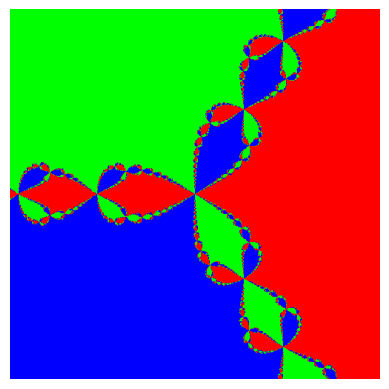
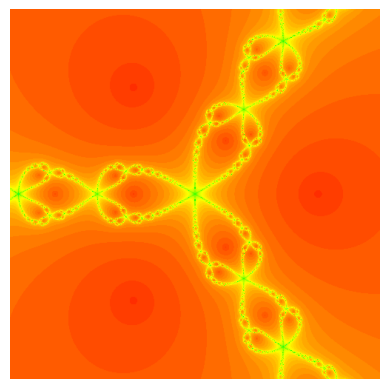

These figures' Python source, in order:
''' 7 - Matrices de pixels et images'''

## 7-8 - Fractales de Newton

## Code de gestion d'images

# Import des librairies

import numpy as np
import matplotlib.pyplot as plt
plt.close('all')
from math import sqrt

# Fonction d'affichage d'une image

def f_affiche(image):
    plt.figure()
    plt.imshow(image)
    plt.axis('off')
    plt.show()
    plt.pause(0.00001)

# Données

X_Min = -1.5
X_Max = 1.5
Y_Min = -1.5
Y_Max = 1.5
Nb_Colonnes = 500 # Valeur à modifier

# Création d'une image vierge

Nb_Lignes = int(((Y_Max - Y_Min) / (X_Max - X_Min)) * Nb_Colonnes)
Image_Liste = []
Image = np.zeros((Nb_Lignes,Nb_Colonnes,3),dtype=np.uint8)

## Pixels / Coordonnées

def Echelle(u,u_min,u_max,v_min,v_max):
    a = (v_max - v_min) / (u_max - u_min)
    b = v_max - a * u_max
    v = a * u + b
    return v

def Coordonnees_Pixel(l_pix,c_pix):
    X = Echelle(c_pix,0,Nb_Colonnes-1,X_Min,X_Max)
    Y = Echelle(l_pix,0,Nb_Lignes-1,Y_Max,Y_Min)
    return X,Y

## Newton et fonctions

def Newton(f,fp,x0,Crit):
    i = 0
    Delta = Crit
    x = x0
    while Delta >= Crit :
        i += 1
        x_prec = x
        if fp(x)!= 0:
            x = x - f(x)/fp(x)
            Delta = abs(x - x_prec)
        else: # non convergence
            ''' Les élèves passent par là s'ils oublient le -1 dans la fonction Coordonnees_Pixel - C'est quand même un cas particulier à traiter'''
            return x,999999999
    return x,i

def f(x):
    return x**3-1

def fp(x):
    return 3*x**2

def Convergence_Newton(x,y):
    Crit = 1e-6
    x0 = complex(x,y)
    Sol,N_Iter = Newton(f,fp,x0,Crit)
    return Sol,N_Iter

## TP - Fractales de Newton

def Couleur_Pixel(l_pix,c_pix):
    Sol_1 = 1
    Sol_2 = complex(-1/2,sqrt(3)/2)
    Sol_3 = complex(-1/2,-sqrt(3)/2)
    Seuil = 1e-6
    x,y = Coordonnees_Pixel(l_pix,c_pix)
    c = complex(x,y)
    Res,N_Iter = Convergence_Newton(x,y)
    if abs(Res - Sol_1) < Seuil:
        Image[l_pix,c_pix] = [255,0,0]
    elif abs(Res - Sol_2) < Seuil:
        Image[l_pix,c_pix] = [0,255,0]
    elif abs(Res - Sol_3) < Seuil:
        Image[l_pix,c_pix] = [0,0,255]
    else: # Non convergence
         Image[l_pix,c_pix] = [255,255,255]

def Fractale_Newton():
    for Ligne in range(Nb_Lignes):
        for Colonne in range(Nb_Colonnes):
            Couleur_Pixel(Ligne,Colonne)

Fractale_Newton()

# Affichage du résultat

f_affiche(Image)

# Sauvegarde de l'image

Nom_Image = "Image_" + str(Nb_Colonnes) + "x" + str(Nb_Lignes)
np.save(Nom_Image,Image) # Sauvegarde sous forme d'array npy
plt.imsave(Nom_Image + ".bmp",Image) # Sauvegarde sous format bmp

## Arc en ciel

def Arc_En_Ciel(N,N_max):
    x = int(Echelle(N,0,N_max,0,1530))
    # Couleur rouge R
    if x <= 255:
        R = 255
    elif 255 <= x <= 510:
        R = 510 - x
    elif 510 <= x <= 1020:
        R = 0
    elif 1020 <= x <= 1275:
        R = x - 1020
    elif 1275 <= x :
        R = 255
    # Couleur verte G
    if x <= 255:
        G = max(0,x)
    elif 255 <= x <= 765:
        G = 255
    elif 765 <= x <= 1020:
        G = 1020 - x
    elif 1020 <= x :
        G = 0
    # Couleur bleue B
    if x <= 510:
        B = 0
    elif 510 <= x <= 765:
        B = x - 510
    elif 765 <= x <= 1275:
        B = 255
    elif 1275 <= x :
        B = max(0,1530 - x)
    return [R,G,B]

## TP - Fractales de Newton - Feu

def Couleur_Pixel_Feu(l_pix,c_pix):
    Sol_1 = 1
    Sol_2 = complex(-1/2,sqrt(3)/2)
    Sol_3 = complex(-1/2,-sqrt(3)/2)
    Seuil = 1e-6
    x,y = Coordonnees_Pixel(l_pix,c_pix)
    c = complex(x,y)
    Res,N_Iter = Convergence_Newton(x,y)
    Col = Arc_En_Ciel(N_Iter,100)
    Image[l_pix,c_pix] = Col

def Fractale_Newton_Feu():
    for Ligne in range(Nb_Lignes):
        for Colonne in range(Nb_Colonnes):
            Couleur_Pixel_Feu(Ligne,Colonne)

Fractale_Newton_Feu()

# Affichage du résultat

f_affiche(Image)

# Sauvegarde de l'image

Nom_Image = "Image_" + str(Nb_Colonnes) + "x" + str(Nb_Lignes) + "_Feu"
np.save(Nom_Image,Image) # Sauvegarde sous forme d'array npy
plt.imsave(Nom_Image + ".bmp",Image) # Sauvegarde sous format bmp
